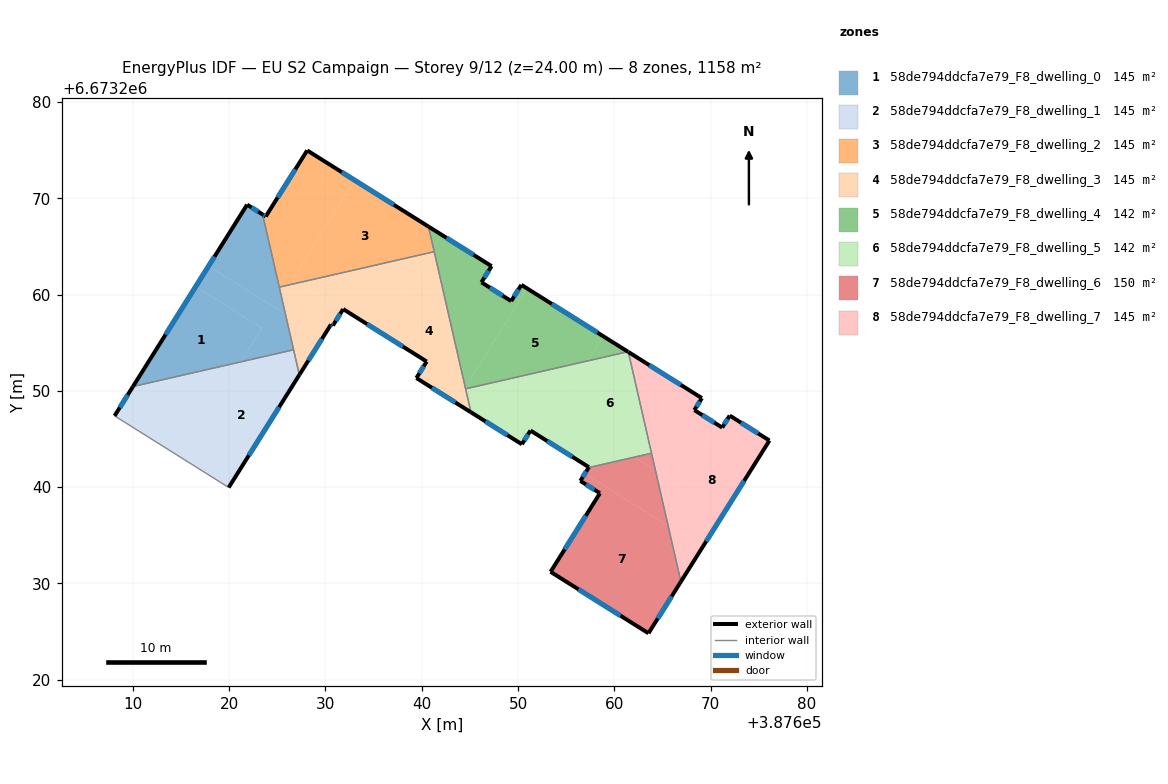
=== STOREY PLAN SPEC (per zone: floor XY polygon, exterior-wall plan segments, windows/doors) ===
zone 1: 58de794ddcfa7e79_F8_dwelling_0  (144.7 m²)
  floor: (387623.39, 6673256.51) (387621.19, 6673253.00) (387610.00, 6673250.44) (387616.52, 6673260.82)
  floor: (387623.47, 6673268.32) (387625.84, 6673257.95) (387617.86, 6673262.96) (387621.86, 6673269.33)
  floor: (387625.84, 6673257.95) (387626.69, 6673254.26) (387621.19, 6673253.00) (387623.39, 6673256.51) (387616.52, 6673260.82) (387617.86, 6673262.96)
  exterior wall: (387623.47, 6673268.32) – (387621.86, 6673269.33)  [1.9 m]
    window: (387623.01, 6673268.61) – (387622.32, 6673269.04)  [1.1 m²]
  exterior wall: (387621.86, 6673269.33) – (387610.00, 6673250.44)  [22.3 m]
    window: (387618.47, 6673263.94) – (387613.39, 6673255.84)  [12.3 m²]
  interior walls: 3
zone 2: 58de794ddcfa7e79_F8_dwelling_1  (144.7 m²)
  floor: (387626.69, 6673254.26) (387627.28, 6673251.65) (387619.95, 6673239.96) (387614.96, 6673243.08) (387621.19, 6673253.00)
  floor: (387621.19, 6673253.00) (387614.96, 6673243.08) (387608.09, 6673247.39) (387610.00, 6673250.44)
  exterior wall: (387619.95, 6673239.96) – (387627.28, 6673251.65)  [13.8 m]
    window: (387622.04, 6673243.30) – (387625.19, 6673248.31)  [7.6 m²]
  exterior wall: (387610.00, 6673250.44) – (387608.09, 6673247.39)  [3.6 m]
    window: (387609.45, 6673249.57) – (387608.63, 6673248.27)  [2.0 m²]
  interior walls: 3
zone 3: 58de794ddcfa7e79_F8_dwelling_2  (144.7 m²)
  floor: (387633.03, 6673271.87) (387626.55, 6673261.54) (387627.09, 6673261.20) (387625.20, 6673260.77) (387623.47, 6673268.32) (387623.80, 6673268.11) (387628.10, 6673274.97)
  floor: (387640.70, 6673267.06) (387641.19, 6673264.89) (387640.86, 6673264.35) (387627.09, 6673261.20) (387626.55, 6673261.54) (387633.03, 6673271.87)
  floor: (387641.19, 6673264.89) (387641.29, 6673264.45) (387640.86, 6673264.35)
  exterior wall: (387628.10, 6673274.97) – (387623.80, 6673268.11)  [8.1 m]
    window: (387626.87, 6673273.01) – (387625.03, 6673270.07)  [4.5 m²]
  exterior wall: (387640.70, 6673267.06) – (387628.10, 6673274.97)  [14.9 m]
    window: (387637.10, 6673269.32) – (387631.70, 6673272.71)  [8.2 m²]
  exterior wall: (387623.80, 6673268.11) – (387623.47, 6673268.32)  [0.4 m]
    window: (387623.70, 6673268.17) – (387623.56, 6673268.26)  [0.2 m²]
  interior walls: 3
zone 4: 58de794ddcfa7e79_F8_dwelling_3  (144.7 m²)
  floor: (387641.29, 6673264.45) (387644.52, 6673250.36) (387643.52, 6673248.77) (387639.44, 6673251.33) (387640.51, 6673253.04) (387635.67, 6673256.08) (387640.86, 6673264.35)
  floor: (387644.52, 6673250.36) (387645.11, 6673247.77) (387643.52, 6673248.77)
  floor: (387640.86, 6673264.35) (387635.67, 6673256.08) (387631.84, 6673258.49) (387631.72, 6673258.30) (387627.09, 6673261.20)
  floor: (387631.72, 6673258.30) (387630.77, 6673256.77) (387630.57, 6673256.89) (387629.71, 6673255.52) (387625.84, 6673257.95) (387625.20, 6673260.77) (387627.09, 6673261.20)
  floor: (387629.71, 6673255.52) (387627.28, 6673251.65) (387625.84, 6673257.95)
  exterior wall: (387630.77, 6673256.77) – (387631.84, 6673258.49)  [2.0 m]
    window: (387631.07, 6673257.26) – (387631.53, 6673258.00)  [1.1 m²]
  exterior wall: (387630.57, 6673256.89) – (387630.77, 6673256.77)  [0.2 m]
    window: (387630.63, 6673256.86) – (387630.71, 6673256.81)  [0.1 m²]
  exterior wall: (387627.28, 6673251.65) – (387630.57, 6673256.89)  [6.2 m]
    window: (387628.22, 6673253.15) – (387629.63, 6673255.39)  [3.4 m²]
  exterior wall: (387639.44, 6673251.33) – (387645.11, 6673247.77)  [6.7 m]
    window: (387641.06, 6673250.31) – (387643.49, 6673248.78)  [3.7 m²]
  exterior wall: (387640.51, 6673253.04) – (387639.44, 6673251.33)  [2.0 m]
    window: (387640.21, 6673252.55) – (387639.75, 6673251.82)  [1.1 m²]
  exterior wall: (387631.84, 6673258.49) – (387640.51, 6673253.04)  [10.2 m]
    window: (387634.32, 6673256.93) – (387638.03, 6673254.60)  [5.6 m²]
  interior walls: 5
zone 5: 58de794ddcfa7e79_F8_dwelling_4  (142.3 m²)
  floor: (387647.25, 6673262.95) (387646.20, 6673261.27) (387649.29, 6673259.32) (387650.35, 6673261.00) (387650.96, 6673260.62) (387644.52, 6673250.36) (387641.19, 6673264.89) (387642.03, 6673266.22)
  floor: (387658.86, 6673255.66) (387657.26, 6673253.11) (387644.55, 6673250.20) (387644.52, 6673250.36) (387650.96, 6673260.62)
  floor: (387642.03, 6673266.22) (387641.19, 6673264.89) (387640.70, 6673267.06)
  floor: (387661.41, 6673254.06) (387657.26, 6673253.11) (387658.86, 6673255.66)
  exterior wall: (387646.20, 6673261.27) – (387647.25, 6673262.95)  [2.0 m]
    window: (387646.50, 6673261.75) – (387646.95, 6673262.47)  [1.1 m²]
  exterior wall: (387649.29, 6673259.32) – (387646.20, 6673261.27)  [3.7 m]
    window: (387648.41, 6673259.88) – (387647.08, 6673260.71)  [2.0 m²]
  exterior wall: (387650.35, 6673261.00) – (387649.29, 6673259.32)  [2.0 m]
    window: (387650.05, 6673260.52) – (387649.59, 6673259.80)  [1.1 m²]
  exterior wall: (387661.41, 6673254.06) – (387650.35, 6673261.00)  [13.1 m]
    window: (387658.25, 6673256.04) – (387653.51, 6673259.02)  [7.2 m²]
  exterior wall: (387647.25, 6673262.95) – (387640.70, 6673267.06)  [7.7 m]
    window: (387645.38, 6673264.12) – (387642.57, 6673265.89)  [4.3 m²]
  interior walls: 3
zone 6: 58de794ddcfa7e79_F8_dwelling_5  (142.3 m²)
  floor: (387657.26, 6673253.11) (387652.32, 6673245.23) (387651.30, 6673245.87) (387650.40, 6673244.45) (387645.11, 6673247.77) (387644.55, 6673250.20)
  floor: (387661.46, 6673254.03) (387663.87, 6673243.51) (387662.10, 6673243.11) (387654.13, 6673248.11) (387657.26, 6673253.11) (387661.41, 6673254.06)
  floor: (387662.10, 6673243.11) (387657.34, 6673242.02) (387657.36, 6673242.07) (387652.32, 6673245.23) (387654.13, 6673248.11)
  exterior wall: (387650.40, 6673244.45) – (387651.30, 6673245.87)  [1.7 m]
    window: (387650.66, 6673244.85) – (387651.04, 6673245.46)  [0.9 m²]
  exterior wall: (387645.11, 6673247.77) – (387650.40, 6673244.45)  [6.2 m]
    window: (387646.62, 6673246.82) – (387648.89, 6673245.39)  [3.4 m²]
  exterior wall: (387661.46, 6673254.03) – (387661.41, 6673254.06)  [0.1 m]
  exterior wall: (387657.36, 6673242.07) – (387657.34, 6673242.02)  [0.1 m]
  exterior wall: (387651.30, 6673245.87) – (387657.36, 6673242.07)  [7.2 m]
    window: (387653.03, 6673244.78) – (387655.63, 6673243.15)  [3.9 m²]
  interior walls: 4
zone 7: 58de794ddcfa7e79_F8_dwelling_6  (149.5 m²)
  floor: (387665.60, 6673235.97) (387666.92, 6673230.18) (387663.55, 6673224.81) (387653.38, 6673231.19) (387658.51, 6673239.36) (387656.47, 6673240.64) (387656.95, 6673241.39)
  floor: (387664.27, 6673241.74) (387665.60, 6673235.97) (387656.95, 6673241.39) (387657.34, 6673242.02) (387662.10, 6673243.11)
  floor: (387663.87, 6673243.51) (387664.27, 6673241.74) (387662.10, 6673243.11)
  exterior wall: (387658.51, 6673239.36) – (387653.38, 6673231.19)  [9.6 m]
    window: (387657.05, 6673237.03) – (387654.85, 6673233.53)  [5.3 m²]
  exterior wall: (387656.47, 6673240.64) – (387658.51, 6673239.36)  [2.4 m]
    window: (387657.06, 6673240.27) – (387657.93, 6673239.72)  [1.3 m²]
  exterior wall: (387657.34, 6673242.02) – (387656.47, 6673240.64)  [1.6 m]
    window: (387657.09, 6673241.62) – (387656.72, 6673241.03)  [0.9 m²]
  exterior wall: (387663.55, 6673224.81) – (387666.92, 6673230.18)  [6.3 m]
    window: (387664.52, 6673226.34) – (387665.96, 6673228.64)  [3.5 m²]
  exterior wall: (387653.38, 6673231.19) – (387663.55, 6673224.81)  [12.0 m]
    window: (387656.29, 6673229.37) – (387660.65, 6673226.63)  [6.6 m²]
  interior walls: 2
zone 8: 58de794ddcfa7e79_F8_dwelling_7  (144.7 m²)
  floor: (387669.10, 6673249.24) (387668.32, 6673247.99) (387670.70, 6673246.50) (387666.74, 6673240.20) (387664.28, 6673241.74) (387661.46, 6673254.03)
  floor: (387676.12, 6673244.83) (387669.15, 6673233.73) (387665.60, 6673235.97) (387664.28, 6673241.74) (387666.74, 6673240.20) (387670.70, 6673246.50) (387671.21, 6673246.18) (387671.99, 6673247.42)
  floor: (387669.15, 6673233.73) (387666.92, 6673230.18) (387665.60, 6673235.97)
  exterior wall: (387668.32, 6673247.99) – (387669.10, 6673249.24)  [1.5 m]
    window: (387668.54, 6673248.35) – (387668.88, 6673248.88)  [0.8 m²]
  exterior wall: (387671.21, 6673246.18) – (387668.32, 6673247.99)  [3.4 m]
    window: (387670.39, 6673246.70) – (387669.14, 6673247.48)  [1.9 m²]
  exterior wall: (387671.99, 6673247.42) – (387671.21, 6673246.18)  [1.5 m]
    window: (387671.77, 6673247.07) – (387671.43, 6673246.53)  [0.8 m²]
  exterior wall: (387676.12, 6673244.83) – (387671.99, 6673247.42)  [4.9 m]
    window: (387674.94, 6673245.57) – (387673.17, 6673246.68)  [2.7 m²]
  exterior wall: (387666.92, 6673230.18) – (387676.12, 6673244.83)  [17.3 m]
    window: (387669.55, 6673234.36) – (387673.49, 6673240.65)  [9.5 m²]
  exterior wall: (387669.10, 6673249.24) – (387661.46, 6673254.03)  [9.0 m]
    window: (387666.92, 6673250.61) – (387663.64, 6673252.66)  [5.0 m²]
  interior walls: 2

=== DERIVED (storey summary) ===
Building: EU S2 Campaign
Storey: 9 of 12  (floor level z = 24.00 m)
Storey gross floor area: 1157.6 m²
Zones on this storey: 8
  - 58de794ddcfa7e79_F8_dwelling_0: floor 144.7 m²; exterior wall 24.2 m (72.6 m²); 2 window(s) 13.3 m²; WWR 18.4%
  - 58de794ddcfa7e79_F8_dwelling_1: floor 144.7 m²; exterior wall 17.4 m (52.2 m²); 2 window(s) 9.6 m²; WWR 18.4%
  - 58de794ddcfa7e79_F8_dwelling_2: floor 144.7 m²; exterior wall 23.4 m (70.1 m²); 3 window(s) 12.9 m²; WWR 18.4%
  - 58de794ddcfa7e79_F8_dwelling_3: floor 144.7 m²; exterior wall 27.4 m (82.2 m²); 6 window(s) 15.1 m²; WWR 18.4%
  - 58de794ddcfa7e79_F8_dwelling_4: floor 142.3 m²; exterior wall 28.4 m (85.3 m²); 5 window(s) 15.7 m²; WWR 18.4%
  - 58de794ddcfa7e79_F8_dwelling_5: floor 142.3 m²; exterior wall 15.2 m (45.6 m²); 3 window(s) 8.3 m²; WWR 18.2%
  - 58de794ddcfa7e79_F8_dwelling_6: floor 149.5 m²; exterior wall 32.0 m (96.0 m²); 5 window(s) 17.6 m²; WWR 18.4%
  - 58de794ddcfa7e79_F8_dwelling_7: floor 144.7 m²; exterior wall 37.5 m (112.6 m²); 6 window(s) 20.7 m²; WWR 18.4%
Zone adjacency (shared interzone walls):
  - 58de794ddcfa7e79_F8_dwelling_0 ↔ 58de794ddcfa7e79_F8_dwelling_1
  - 58de794ddcfa7e79_F8_dwelling_0 ↔ 58de794ddcfa7e79_F8_dwelling_2
  - 58de794ddcfa7e79_F8_dwelling_0 ↔ 58de794ddcfa7e79_F8_dwelling_3
  - 58de794ddcfa7e79_F8_dwelling_1 ↔ 58de794ddcfa7e79_F8_dwelling_3
  - 58de794ddcfa7e79_F8_dwelling_2 ↔ 58de794ddcfa7e79_F8_dwelling_3
  - 58de794ddcfa7e79_F8_dwelling_2 ↔ 58de794ddcfa7e79_F8_dwelling_4
  - 58de794ddcfa7e79_F8_dwelling_3 ↔ 58de794ddcfa7e79_F8_dwelling_4
  - 58de794ddcfa7e79_F8_dwelling_3 ↔ 58de794ddcfa7e79_F8_dwelling_5
  - 58de794ddcfa7e79_F8_dwelling_4 ↔ 58de794ddcfa7e79_F8_dwelling_5
  - 58de794ddcfa7e79_F8_dwelling_5 ↔ 58de794ddcfa7e79_F8_dwelling_6
  - 58de794ddcfa7e79_F8_dwelling_5 ↔ 58de794ddcfa7e79_F8_dwelling_7
  - 58de794ddcfa7e79_F8_dwelling_6 ↔ 58de794ddcfa7e79_F8_dwelling_7